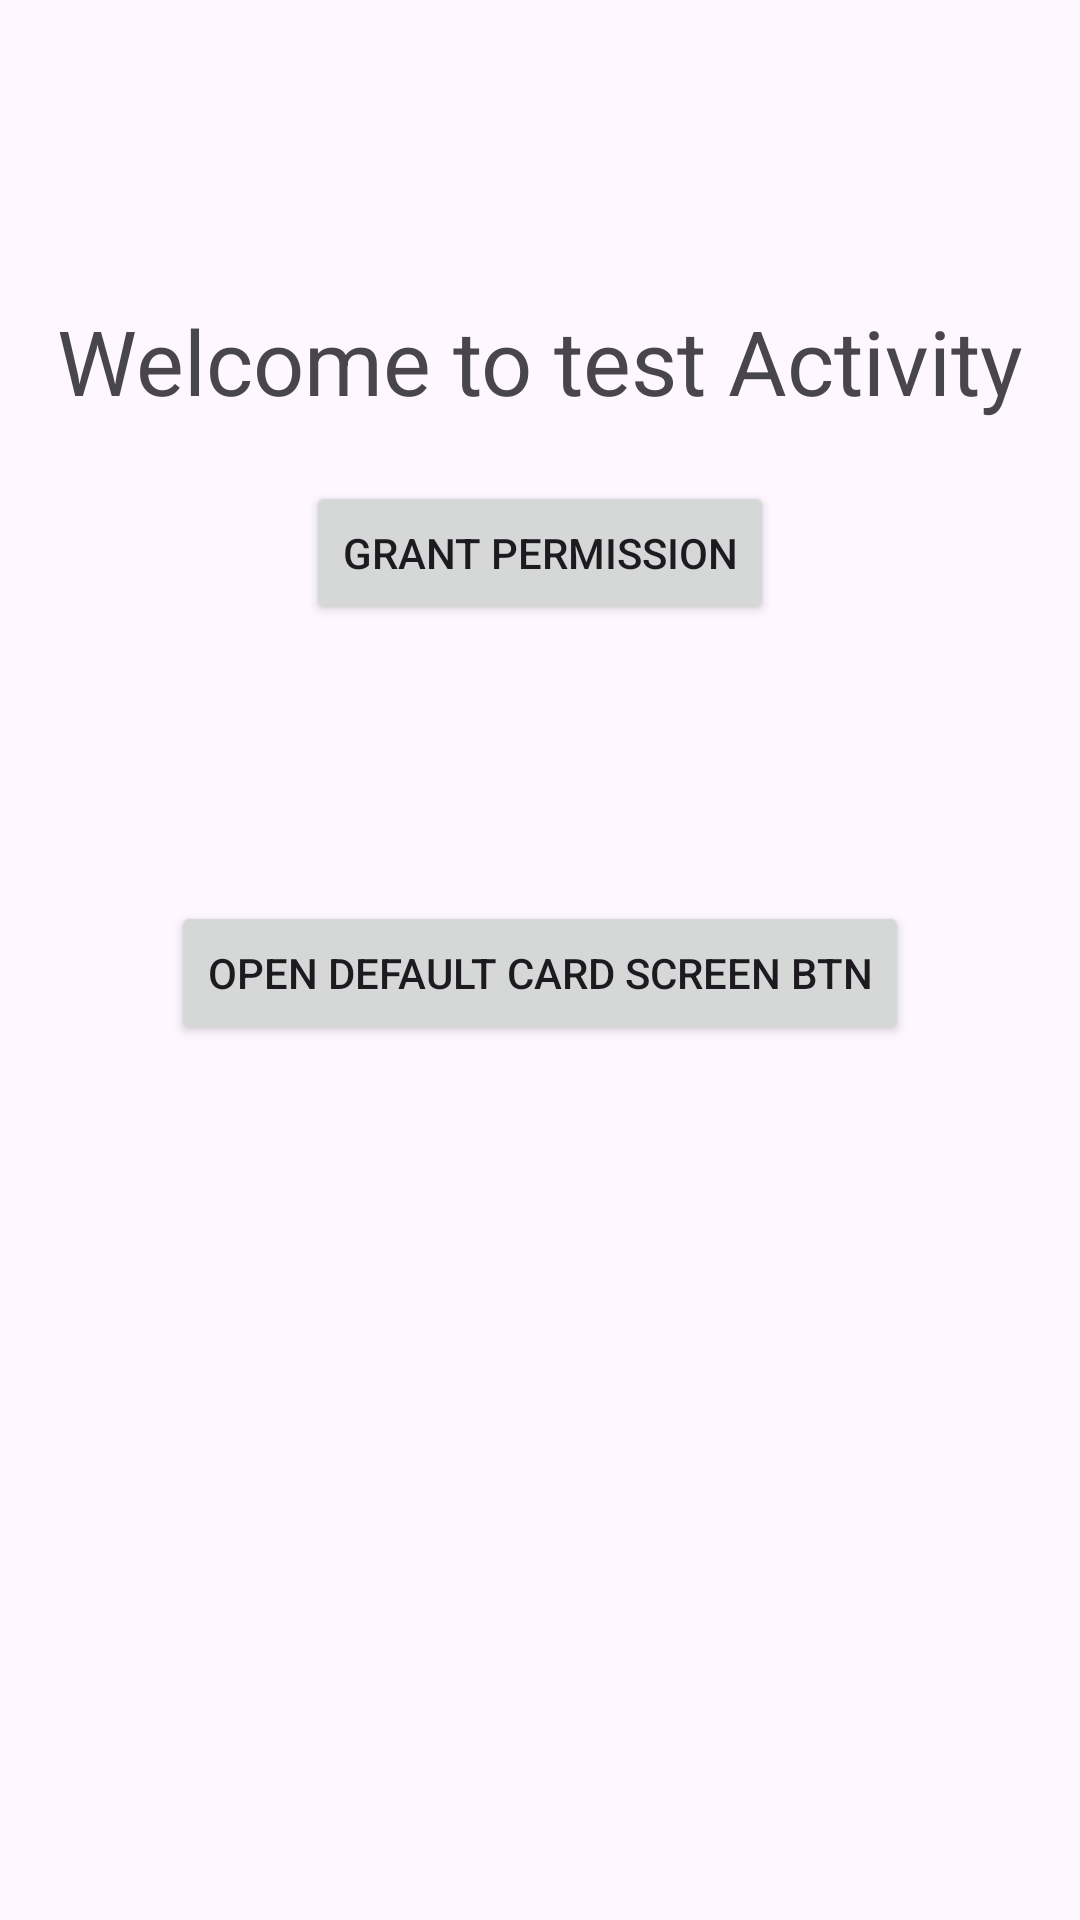

Layout XML and referenced resources for this Android screen:
<!-- AndroidManifest.xml: application theme Theme.MyApplication -->
<!-- res/layout/test_activity.xml -->
<?xml version="1.0" encoding="utf-8"?>
<androidx.constraintlayout.widget.ConstraintLayout xmlns:android="http://schemas.android.com/apk/res/android"
    xmlns:app="http://schemas.android.com/apk/res-auto"
    xmlns:tools="http://schemas.android.com/tools"
    android:layout_width="match_parent"
    android:layout_height="match_parent">

    <TextView
        android:id="@+id/textView"
        android:layout_width="wrap_content"
        android:layout_height="wrap_content"
        android:layout_marginTop="100dp"
        android:text="Welcome to test Activity"
        android:textSize="30sp"
        app:layout_constraintEnd_toEndOf="parent"
        app:layout_constraintStart_toStartOf="parent"
        app:layout_constraintTop_toTopOf="parent" />

    <Button
        android:id="@+id/grant_notification_permission"
        android:layout_width="wrap_content"
        android:layout_height="wrap_content"
        android:layout_marginTop="20dp"
        android:text="Grant Permission"
        app:layout_constraintEnd_toEndOf="parent"
        app:layout_constraintStart_toStartOf="parent"
        app:layout_constraintTop_toBottomOf="@id/textView" />


    <TextView
        android:id="@+id/unclicked_cards_count_tv"
        android:layout_width="wrap_content"
        android:layout_height="wrap_content"
        android:layout_marginTop="20dp"
        app:layout_constraintEnd_toEndOf="parent"
        app:layout_constraintHorizontal_bias="0.509"
        app:layout_constraintStart_toStartOf="parent"
        app:layout_constraintTop_toBottomOf="@id/grant_notification_permission"
        tools:text="njsakhkd" />

    <TextView
        android:id="@+id/new_cards_count_tv"
        android:layout_width="wrap_content"
        android:layout_height="wrap_content"
        android:layout_marginTop="16dp"
        app:layout_constraintEnd_toEndOf="parent"
        app:layout_constraintHorizontal_bias="0.514"
        app:layout_constraintStart_toStartOf="parent"
        app:layout_constraintTop_toBottomOf="@id/unclicked_cards_count_tv"
        tools:text="hkashkas" />

    <Button
        android:id="@+id/open_default_card_screen_btn"
        android:layout_width="wrap_content"
        android:layout_height="wrap_content"
        android:layout_marginTop="92dp"
        android:text="open default card screen btn"
        app:layout_constraintEnd_toEndOf="parent"
        app:layout_constraintStart_toStartOf="parent"
        app:layout_constraintTop_toBottomOf="@id/grant_notification_permission" />

</androidx.constraintlayout.widget.ConstraintLayout>
<!-- resources referenced by this layout -->
<resources>
  <style name="Theme.MyApplication" parent="Base.Theme.MyApplication" />
  <style name="Base.Theme.MyApplication" parent="Theme.Material3.DayNight.NoActionBar">
          
          
          
  
          <item name="android:fitsSystemWindows">false</item>
          <item name="android:windowTranslucentStatus">true</item>
      </style>
</resources>
